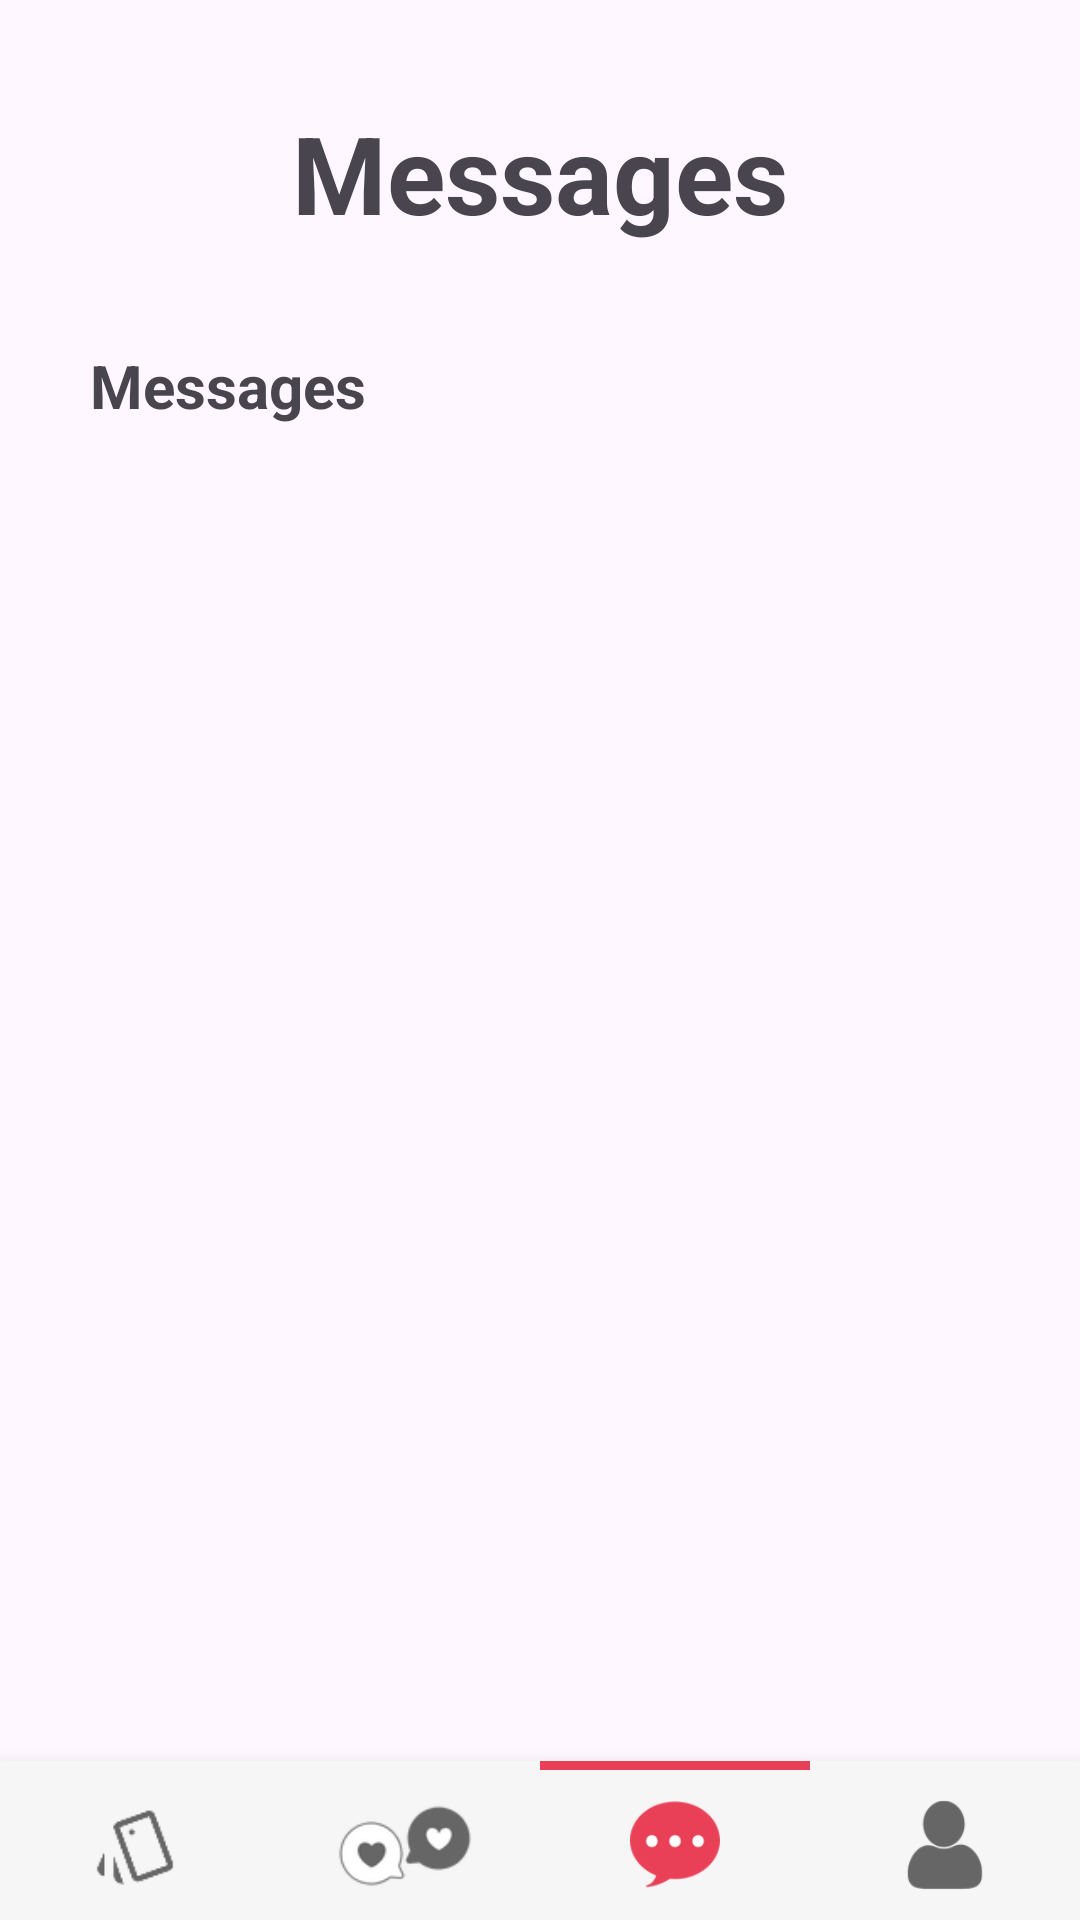

Layout XML and referenced resources for this Android screen:
<!-- AndroidManifest.xml: application theme Theme.CupidDating -->
<!-- res/layout/activity_messaging_page.xml -->
<?xml version="1.0" encoding="utf-8"?>
<androidx.constraintlayout.widget.ConstraintLayout xmlns:android="http://schemas.android.com/apk/res/android"
    xmlns:app="http://schemas.android.com/apk/res-auto"
    xmlns:tools="http://schemas.android.com/tools"
    android:id="@+id/main"
    android:layout_width="match_parent"
    android:layout_height="match_parent"
    android:layout_gravity="center"
    tools:context=".MessagingPage">

    <LinearLayout
        android:id="@+id/LL_messPageContainer"
        android:layout_width="match_parent"
        android:layout_height="match_parent"
        android:orientation="vertical"
        app:layout_constraintBottom_toBottomOf="parent"
        app:layout_constraintEnd_toEndOf="parent"
        app:layout_constraintStart_toStartOf="parent"
        app:layout_constraintTop_toTopOf="parent">

        <LinearLayout
            android:id="@+id/LL1_messPage_topNav"
            android:layout_width="match_parent"
            android:layout_height="wrap_content"
            android:gravity="center"
            android:orientation="vertical">

            <TextView
                android:id="@+id/TV_messageH1"
                android:layout_width="match_parent"
                android:layout_height="90dp"
                android:layout_marginBottom="25dp"
                android:gravity="center"
                android:paddingTop="25dp"
                android:text="Messages"
                android:textSize="36sp"
                android:textStyle="bold" />

        </LinearLayout>

        <ScrollView
            android:layout_width="match_parent"
            android:layout_height="0dp"
            android:layout_weight="1">

            <LinearLayout
                android:id="@+id/LL_messagePageInflater"
                android:layout_width="match_parent"
                android:layout_height="wrap_content"
                android:gravity="center"
                android:orientation="vertical">

                <TextView
                    android:id="@+id/textView5"
                    android:layout_width="300dp"
                    android:layout_height="wrap_content"
                    android:text="Messages"
                    android:textSize="20sp"
                    android:textStyle="bold" />
            </LinearLayout>
        </ScrollView>

        <LinearLayout
            android:id="@+id/LL2_messPage_botNav"
            android:layout_width="match_parent"
            android:layout_height="wrap_content"
            android:background="#F6F6F6"
            android:elevation="10dp"
            android:gravity="bottom|top"
            android:orientation="horizontal">

            <LinearLayout
                android:layout_width="0dp"
                android:layout_height="wrap_content"
                android:layout_weight="1"
                android:gravity="center"
                android:orientation="vertical">

                <View
                    android:id="@+id/lineHome"
                    android:layout_width="wrap_content"
                    android:layout_height="3dp"
                    android:layout_gravity="center_horizontal"
                    android:background="#E94057"
                    android:visibility="invisible" />

                <ImageButton
                    android:id="@+id/btnHome"
                    android:layout_width="match_parent"
                    android:layout_height="50dp"
                    android:backgroundTint="#00FFFFFF"

                    android:scaleType="fitCenter"
                    app:srcCompat="@drawable/home_gray" />
            </LinearLayout>

            <LinearLayout
                android:layout_width="0dp"
                android:layout_height="wrap_content"
                android:layout_weight="1"
                android:orientation="vertical">

                <View
                    android:id="@+id/lineMatches"
                    android:layout_width="wrap_content"
                    android:layout_height="3dp"
                    android:layout_gravity="center_horizontal"
                    android:background="#E94057"
                    android:visibility="invisible" />

                <ImageButton
                    android:id="@+id/btnMatches"
                    android:layout_width="match_parent"
                    android:layout_height="50dp"
                    android:backgroundTint="#00FFFFFF"
                    android:scaleType="fitCenter"
                    android:scaleX="1.5"
                    android:scaleY="1.5"
                    app:srcCompat="@drawable/matches_gray"
                    tools:srcCompat="@drawable/matches_gray" />
            </LinearLayout>

            <LinearLayout
                android:layout_width="0dp"
                android:layout_height="wrap_content"
                android:layout_weight="1"
                android:orientation="vertical">

                <View
                    android:id="@+id/lineMessages"
                    android:layout_width="wrap_content"
                    android:layout_height="3dp"
                    android:layout_gravity="center_horizontal"
                    android:background="#E94057"
                    android:visibility="visible" />

                <ImageButton
                    android:id="@+id/btnMessages"
                    android:layout_width="match_parent"
                    android:layout_height="50dp"
                    android:backgroundTint="#00FFFFFF"
                    android:scaleType="fitCenter"
                    app:srcCompat="@drawable/messages_red" />
            </LinearLayout>

            <LinearLayout
                android:layout_width="0dp"
                android:layout_height="wrap_content"
                android:layout_weight="1"
                android:orientation="vertical">

                <View
                    android:id="@+id/lineProfile"
                    android:layout_width="wrap_content"
                    android:layout_height="3dp"
                    android:layout_gravity="center_horizontal"
                    android:background="#E94057"
                    android:visibility="invisible" />

                <ImageButton
                    android:id="@+id/btnProfile"
                    android:layout_width="match_parent"
                    android:layout_height="50dp"
                    android:backgroundTint="#00FFFFFF"
                    android:scaleType="fitCenter"
                    app:srcCompat="@drawable/profile_gray" />
            </LinearLayout>

        </LinearLayout>

    </LinearLayout>

</androidx.constraintlayout.widget.ConstraintLayout>
<!-- resources referenced by this layout -->
<resources>
  <!-- drawable home_gray: png bitmap (drawable, 1599 bytes) -->
  <!-- drawable matches_gray: png bitmap (drawable, 5366 bytes) -->
  <!-- drawable messages_red: png bitmap (drawable, 5735 bytes) -->
  <!-- drawable profile_gray: png bitmap (drawable, 3938 bytes) -->
  <style name="Theme.CupidDating" parent="Base.Theme.CupidDating" />
  <style name="Base.Theme.CupidDating" parent="Theme.Material3.DayNight.NoActionBar">
          
          
      </style>
</resources>
